Image classification data set "AUGMENTED_DATASET" (AnirudhTantry/GlaucomaDetector on GitHub). Class labels (2): abnormal, normal.

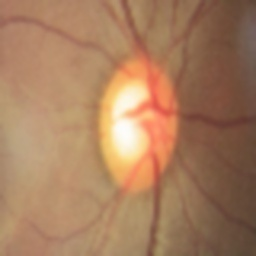
Label: abnormal

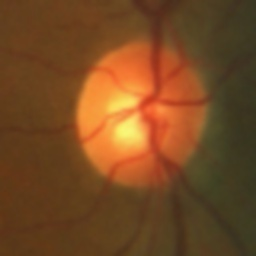
Label: normal

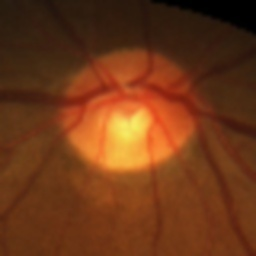
Label: normal

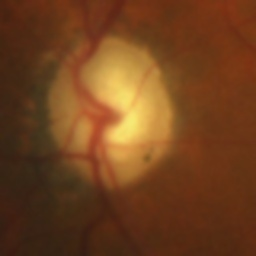
Label: abnormal

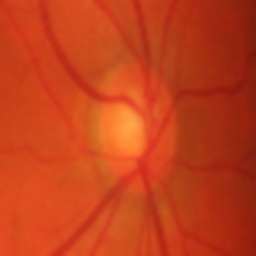
Label: abnormal

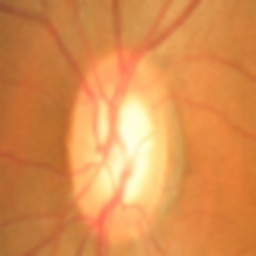
Label: normal
